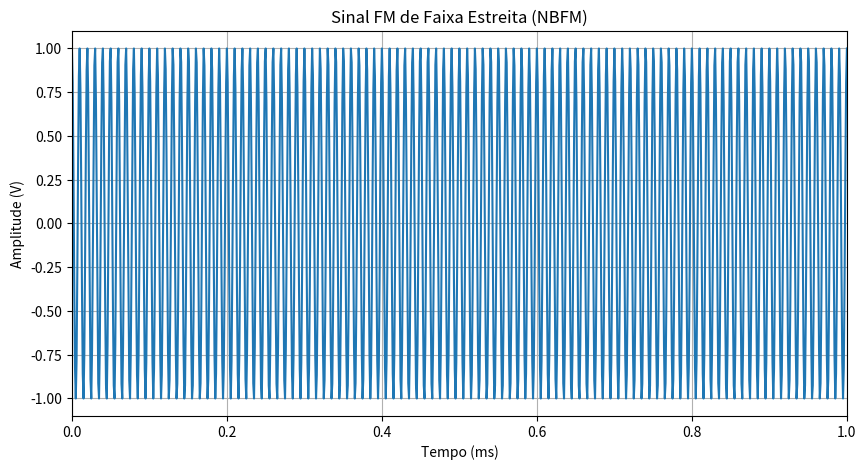

The script that saved this image:
import numpy as np
import matplotlib.pyplot as plt

# Dados
E0 = 1         # Amplitude da portadora
fm = 5e3       # Frequência do sinal modulante (5 kHz)
fc = 100e3     # Frequência da portadora (100 kHz)
beta = 0.2     # Índice de modulação (NBFM)

# Definições
Fs = 1e6       # Frequência de amostragem (1 MHz, para boa resolução)
t = np.arange(0, 1e-3, 1/Fs)  # Tempo de 0 a 1ms

# Frequências angulares
w0 = 2*np.pi*fc
wm = 2*np.pi*fm

# Sinal NBFM conforme aproximação
e_t = E0*np.cos(w0*t) - (beta*E0/2)*np.cos((w0 - wm)*t) + (beta*E0/2)*np.cos((w0 + wm)*t)

# Gráfico
plt.figure(figsize=(10,5))
plt.plot(t*1e3, e_t)
plt.title('Sinal FM de Faixa Estreita (NBFM)')
plt.xlabel('Tempo (ms)')
plt.ylabel('Amplitude (V)')
plt.grid(True)
plt.xlim(0, 1)  # mostra só o primeiro 1ms
plt.show()
